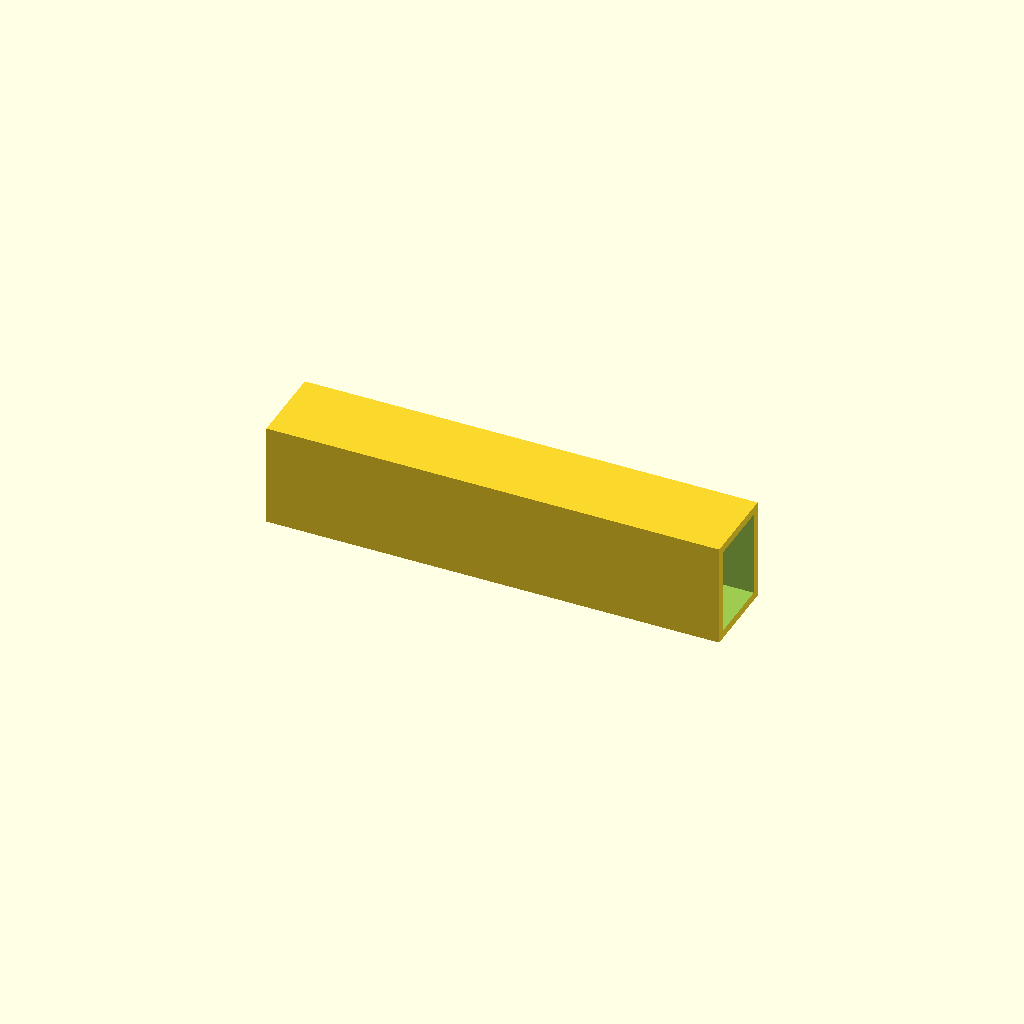
Cell 1: the model at its default parameters.
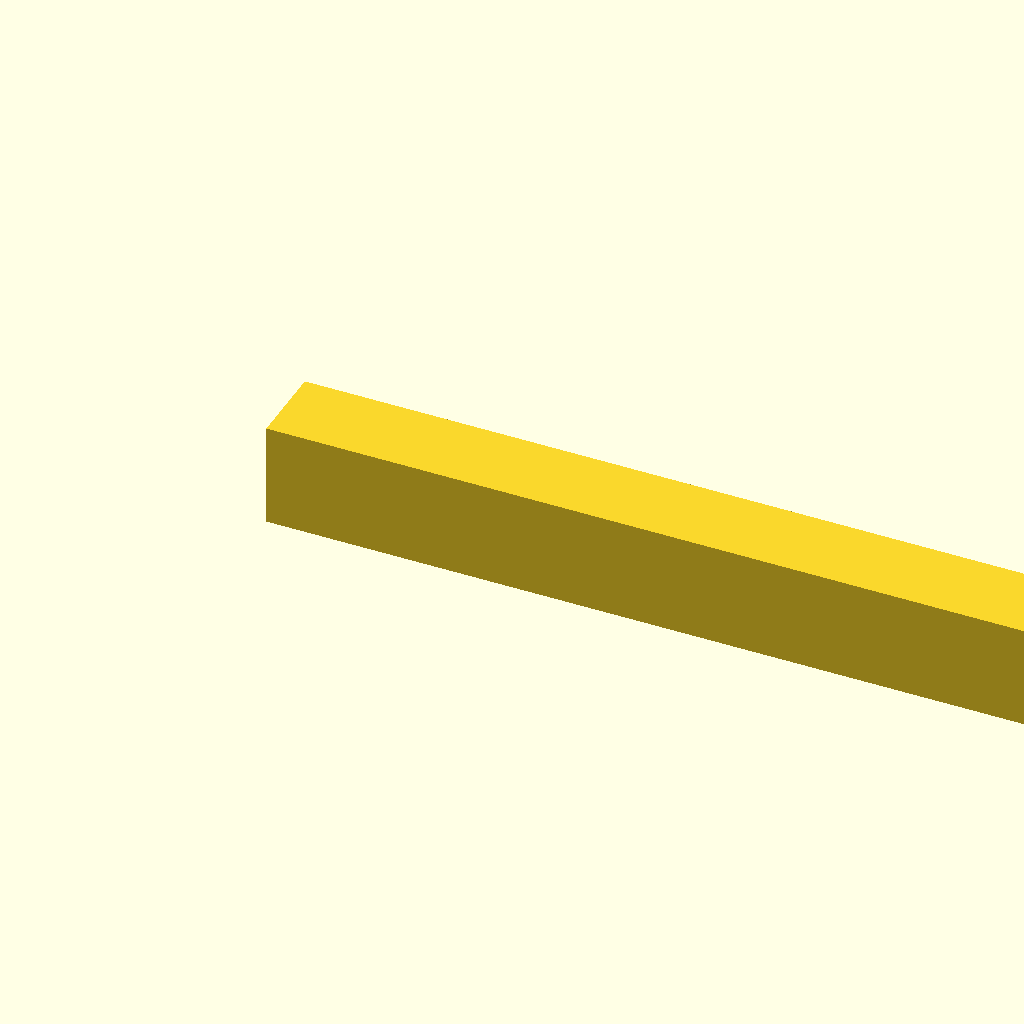
Cell 2 — beam_l set to 440, the other parameters unchanged.
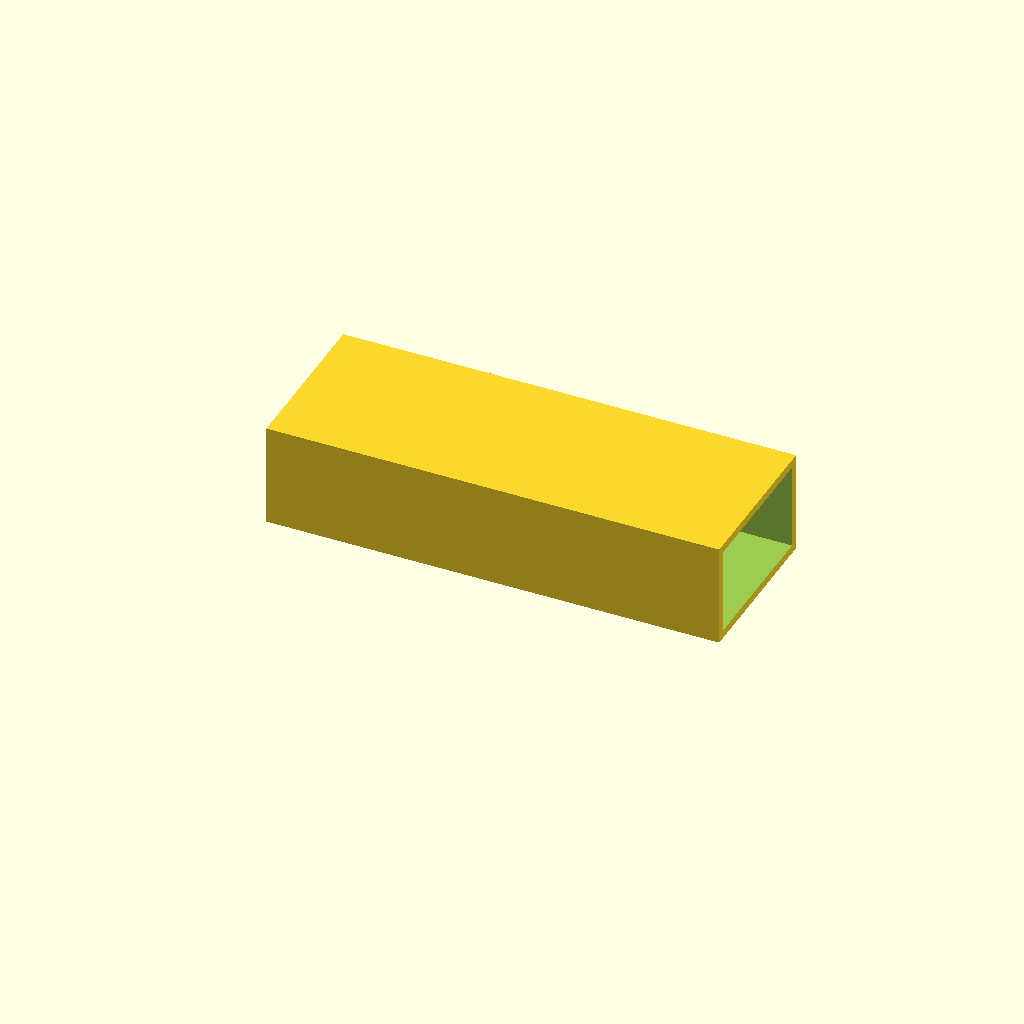
Cell 3: beam_w = 80 (everything else at default).
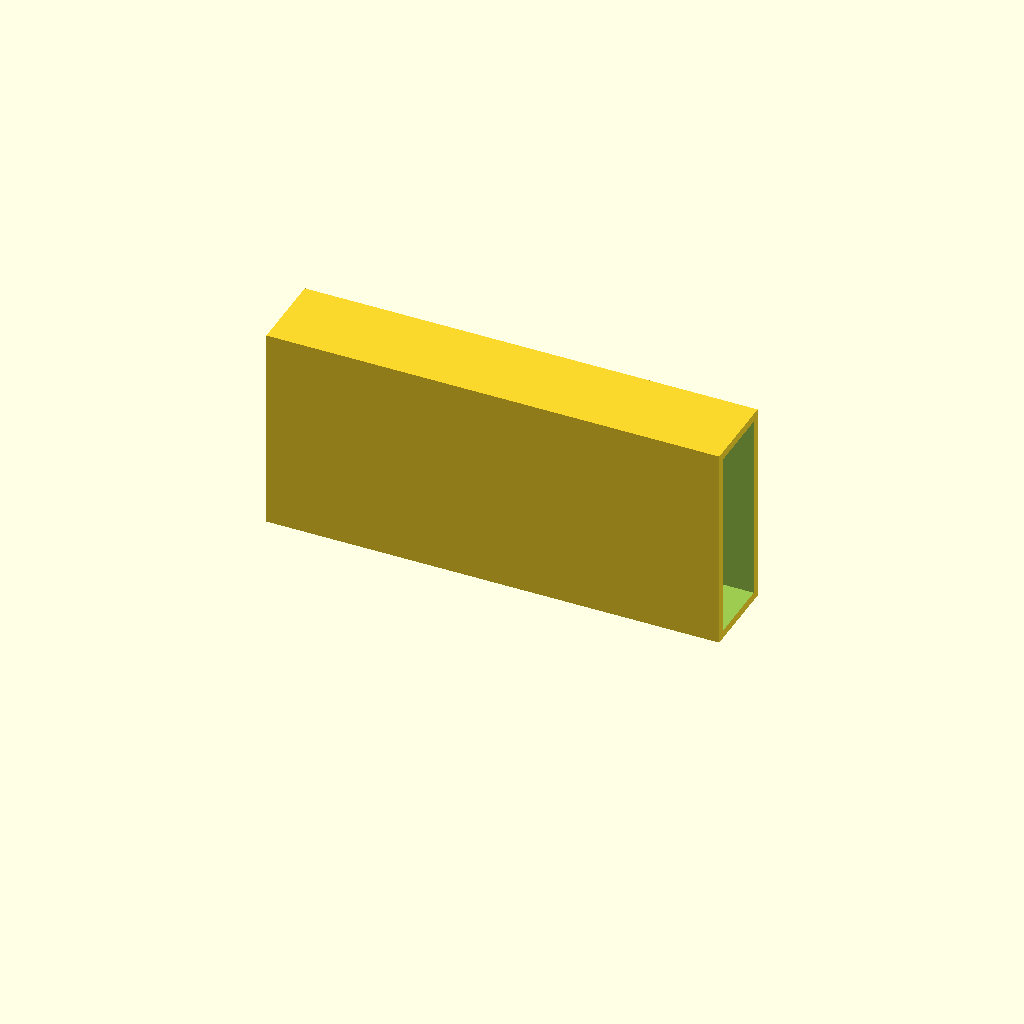
Cell 4: beam_h = 100 (everything else at default).
One fixed orthographic camera (rotation 55°, 0°, 25°; colour scheme Cornfield) for every cell.
Source of the model, optional_data/data/scale1/largestruc/part_0041.scad:
$fn = 32;

// ----------------------------------------------------------------------
// Box beam: 200-250 mm hollow beam
// ----------------------------------------------------------------------

// --- parameters (mm) ---
beam_l = 220;             // beam length, X
beam_w = 40;              // beam width, Y
beam_h = 50;              // beam height, Z
wall = 4;                 // wall thickness

difference() {
  cube([beam_l, beam_w, beam_h]);
  translate([-1, wall, wall])
    cube([beam_l + 2, beam_w - 2 * wall, beam_h - 2 * wall]);
}
Customizer parameters (derived from the source; name, type, default, range or options):
beam_l: number, default 220
beam_w: number, default 40
beam_h: number, default 50
wall: number, default 4
